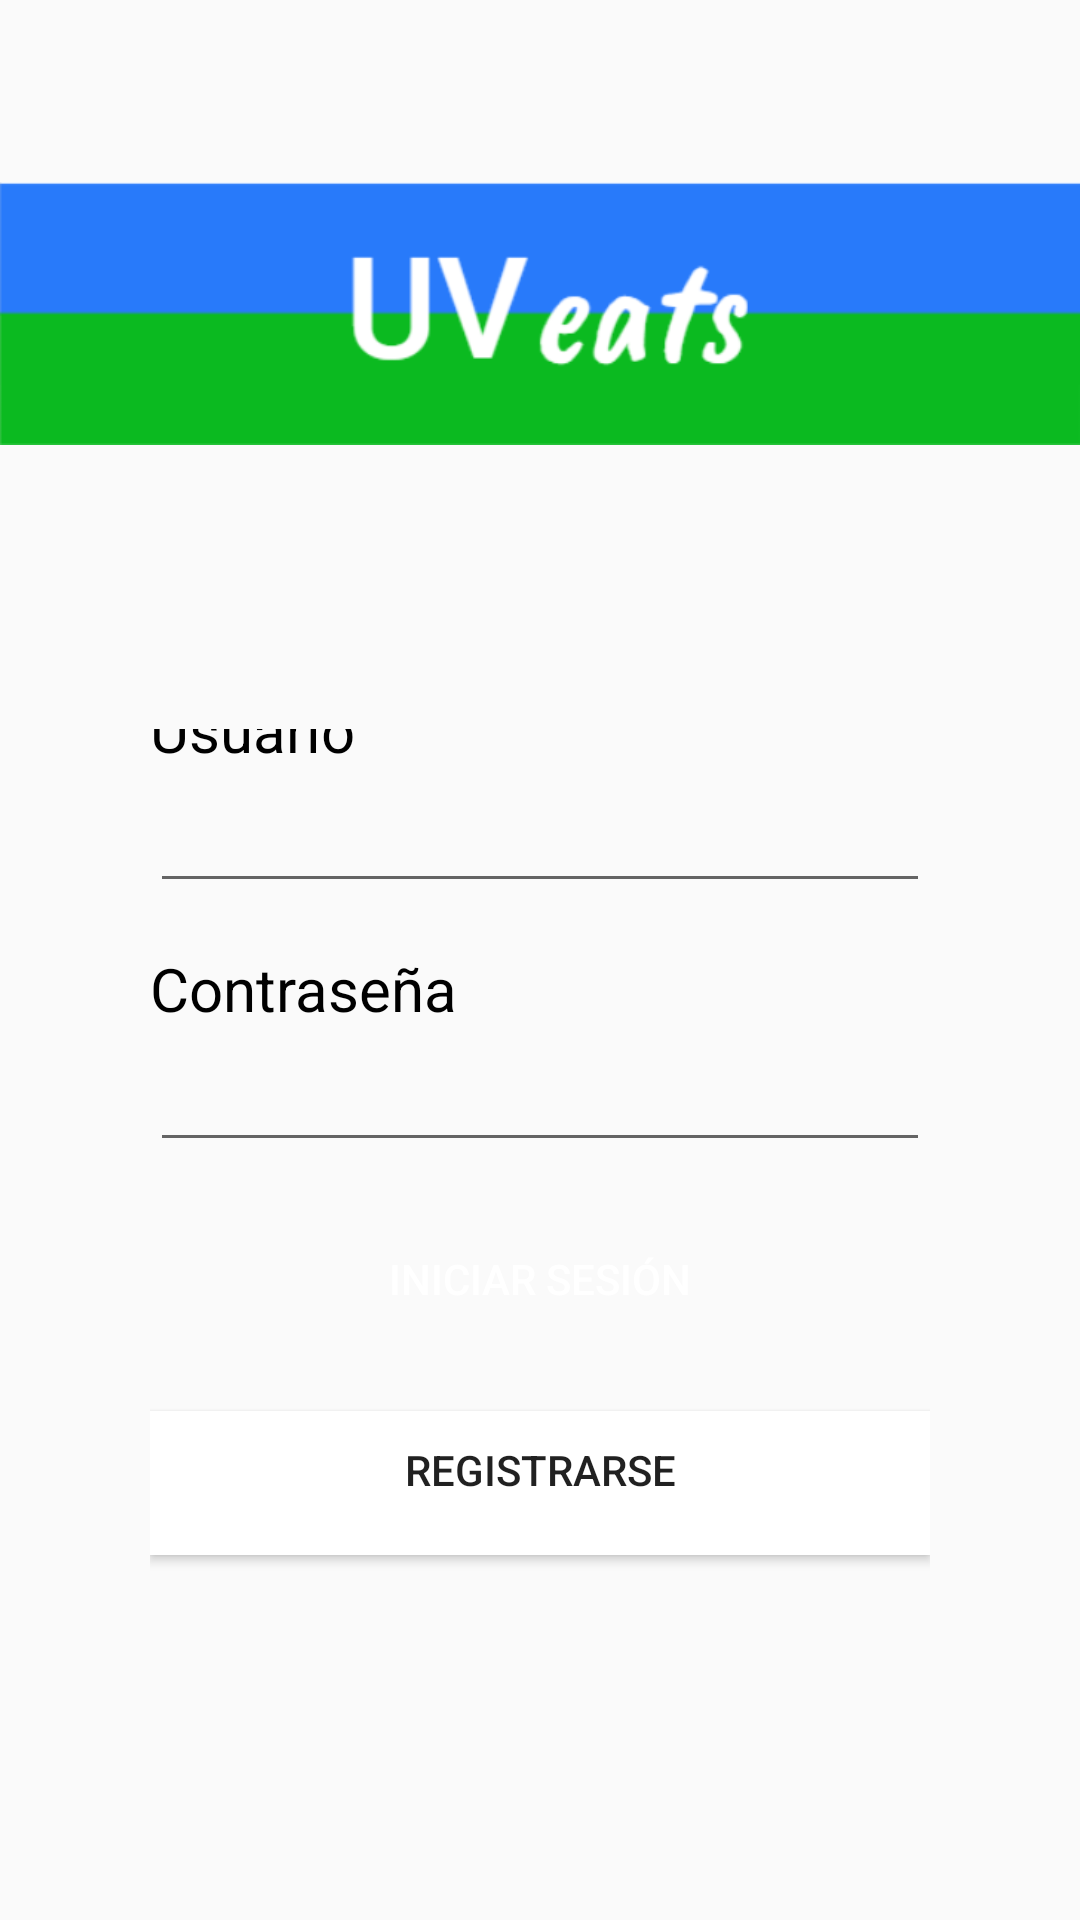

This screen was rendered from an Android layout file. Write that file and the resources it references.
<!-- AndroidManifest.xml: application theme Theme.Uv_Eats -->
<!-- res/layout/activity_login.xml -->
<?xml version="1.0" encoding="utf-8"?>
<layout xmlns:android="http://schemas.android.com/apk/res/android"

    xmlns:tools="http://schemas.android.com/tools">

    <data>

    </data>

    <RelativeLayout
        android:layout_width="match_parent"
        android:layout_height="match_parent"
        tools:context=".Login"
        android:paddingTop="16dp"
        >

        <ImageView
            android:id="@+id/Logo"
            android:layout_height="wrap_content"
            android:layout_width="match_parent"
            android:src="@drawable/Logo"
            />
        <LinearLayout
            android:id="@+id/linear"
            android:layout_width="match_parent"
            android:layout_height="wrap_content"
            android:layout_below="@id/Logo"
            android:layout_marginTop="50dp"
            android:layout_marginStart="50dp"
            android:layout_marginEnd="50dp"
            android:gravity="center"
            android:orientation="vertical"
            android:layout_marginBottom="10dp"
            >
        <TextView
            android:id="@+id/User"
            android:layout_width="match_parent"
            android:layout_height="wrap_content"
            android:text="@string/Label_User"
            android:textSize="20dp"
            android:textColor="@color/black"
            />
        <EditText
            android:id="@+id/TextUser"
            android:layout_width="match_parent"
            android:layout_height="wrap_content"
            android:inputType="text"
            android:padding="10dp"
            />
        <TextView
            android:id="@+id/Password"
            android:layout_width="match_parent"
            android:layout_height="wrap_content"
            android:layout_marginTop="15dp"
            android:text="@string/Label_Password"
            android:textSize="20dp"
            android:textColor="@color/black"
            />
        <EditText
            android:id="@+id/TextPassword"
            android:layout_width="match_parent"
            android:layout_height="wrap_content"
            android:inputType="textPassword"
            android:padding="10dp"
            />
        <Button
            android:id="@+id/ButtonLogin"
            android:layout_width="match_parent"
            android:layout_height="wrap_content"
            android:layout_marginTop="15dp"
            android:text="@string/Button_Login"
            android:textColor="@color/white"
            android:background="@color/Blue"
            />
            <Button
                android:id="@+id/TextSignIn"
                android:layout_width="match_parent"
                android:layout_height="wrap_content"
                android:layout_marginTop="20dp"
                android:text="@string/Sign_In"
                android:gravity="center_horizontal"
                android:background="@color/white"
                android:textColor="@color/Blue"
                android:padding="10dp"
                />

            <Button
                android:layout_width="match_parent"
                android:layout_height="wrap_content"
                android:layout_marginTop="125dp"
                android:gravity="center_horizontal"
                android:text="@string/Recover_Password"
                android:background="@color/white"
                android:textColor="@color/Blue"
                android:padding="10dp"
                />

            </LinearLayout>


    </RelativeLayout>
</layout>
<!-- resources referenced by this layout -->
<resources>
  <!-- drawable Logo: jpg bitmap (drawable-v24, 13177 bytes) -->
  <string name="Button_Login">Iniciar Sesión</string>
  <string name="Label_Password">Contraseña</string>
  <string name="Label_User">Usuario</string>
  <string name="Recover_Password">Recuperar Contraseña</string>
  <string name="Sign_In">Registrarse</string>
  <style name="Theme.Uv_Eats" parent="Theme.AppCompat.Light.NoActionBar">
          
          <item name="colorPrimary">@color/purple_500</item>
          <item name="colorPrimaryVariant">@color/purple_700</item>
          <item name="colorOnPrimary">@color/white</item>
          
          <item name="colorSecondary">@color/teal_200</item>
          <item name="colorSecondaryVariant">@color/teal_700</item>
          <item name="colorOnSecondary">@color/black</item>
          
          <item name="android:statusBarColor" tools:targetApi="l">?attr/colorPrimaryVariant</item>
          
      </style>
  <!-- not gathered from this repository: default colours our renderer supplied (Android Studio template values) -->
  <color name="purple_500">#FF6200EE</color>
  <color name="purple_700">#FF3700B3</color>
  <color name="teal_200">#FF03DAC5</color>
  <color name="teal_700">#FF018786</color>
  <color name="black">#FF000000</color>
  <color name="white">#FFFFFFFF</color>
</resources>
